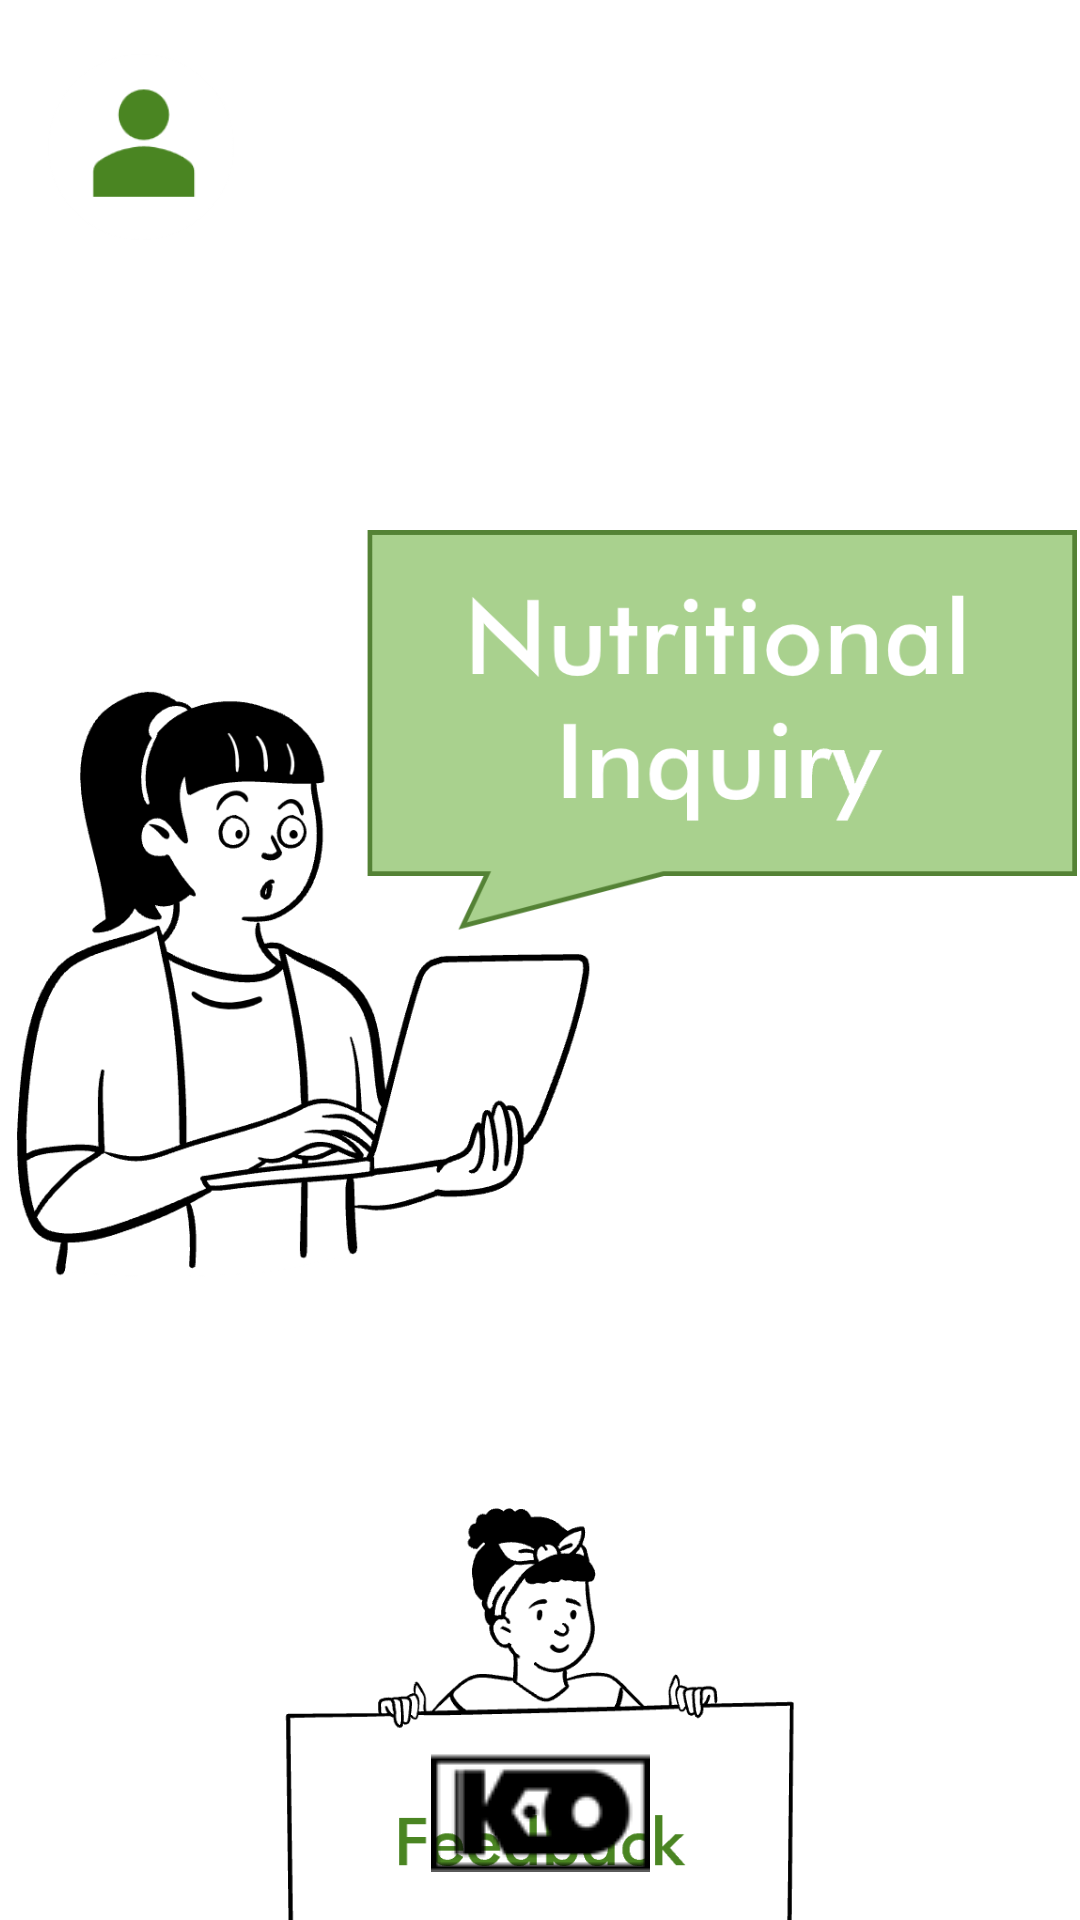

Reconstruct the res/layout file that produces this screen, plus the resources it refers to.
<!-- AndroidManifest.xml: application theme Theme.Food_Vision -->
<!-- res/layout/dashboard.xml -->
<?xml version="1.0" encoding="utf-8"?>
<androidx.constraintlayout.widget.ConstraintLayout xmlns:android="http://schemas.android.com/apk/res/android"
    xmlns:app="http://schemas.android.com/apk/res-auto"
    xmlns:tools="http://schemas.android.com/tools"
    android:layout_width="match_parent"
    android:layout_height="match_parent">

    <ImageView
        android:id="@+id/imageView7"
        android:layout_width="wrap_content"
        android:layout_height="102dp"
        app:layout_constraintEnd_toEndOf="parent"
        app:layout_constraintHorizontal_bias="0.666"
        app:layout_constraintStart_toStartOf="parent"
        app:layout_constraintTop_toTopOf="parent"
        app:srcCompat="@drawable/dashboard" />

    <ImageView
        android:id="@+id/accountButton"
        android:layout_width="62dp"
        android:layout_height="66dp"
        android:layout_marginStart="16dp"
        android:layout_marginTop="16dp"
        android:background="@null"
        app:layout_constraintStart_toStartOf="parent"
        app:layout_constraintTop_toTopOf="parent"
        app:srcCompat="@drawable/accountbutton" />

    <ImageButton
        android:id="@+id/inquiryButton"
        android:layout_width="358dp"
        android:layout_height="310dp"
        android:layout_marginTop="48dp"
        android:scaleType="fitCenter"
        android:background="@null"
        app:layout_constraintEnd_toEndOf="parent"
        app:layout_constraintHorizontal_bias="0.49"
        app:layout_constraintStart_toStartOf="parent"
        app:layout_constraintTop_toBottomOf="@+id/imageView7"
        app:srcCompat="@drawable/nutritionalinquiry" />

    <ImageButton
        android:id="@+id/inquiryButton2"
        android:layout_width="202dp"
        android:layout_height="160dp"
        android:layout_marginTop="40dp"
        android:scaleType="fitCenter"
        android:background="@null"
        app:layout_constraintEnd_toEndOf="parent"
        app:layout_constraintHorizontal_bias="0.497"
        app:layout_constraintStart_toStartOf="parent"
        app:layout_constraintTop_toBottomOf="@+id/inquiryButton"
        app:srcCompat="@drawable/feedback" />

    <ImageView
        android:id="@+id/imageView9"
        android:layout_width="wrap_content"
        android:layout_height="wrap_content"
        android:layout_marginBottom="16dp"
        app:layout_constraintBottom_toBottomOf="parent"
        app:layout_constraintEnd_toEndOf="parent"
        app:layout_constraintStart_toStartOf="parent"
        app:srcCompat="@drawable/kwatrologo" />
</androidx.constraintlayout.widget.ConstraintLayout>
<!-- resources referenced by this layout -->
<resources>
  <!-- drawable accountbutton: png bitmap (drawable-v24, 4383 bytes) -->
  <!-- drawable feedback: png bitmap (drawable-v24, 8441 bytes) -->
  <!-- drawable kwatrologo: png bitmap (drawable-v24, 1507 bytes) -->
  <!-- drawable nutritionalinquiry: png bitmap (drawable-v24, 50380 bytes) -->
  <style name="Theme.Food_Vision" parent="Theme.MaterialComponents.DayNight.DarkActionBar">
          
          <item name="colorPrimary">@color/purple_500</item>
          <item name="colorPrimaryVariant">@color/purple_700</item>
          <item name="colorOnPrimary">@color/white</item>
          
          <item name="colorSecondary">@color/teal_200</item>
          <item name="colorSecondaryVariant">@color/teal_700</item>
          <item name="colorOnSecondary">@color/black</item>
          
          <item name="android:statusBarColor" tools:targetApi="l">?attr/colorPrimaryVariant</item>
          
      </style>
  <color name="purple_500">#FF6200EE</color>
  <color name="purple_700">#FF3700B3</color>
  <color name="white">#FFFFFFFF</color>
  <color name="teal_200">#FF03DAC5</color>
  <color name="teal_700">#FF018786</color>
  <color name="black">#FF000000</color>
</resources>
